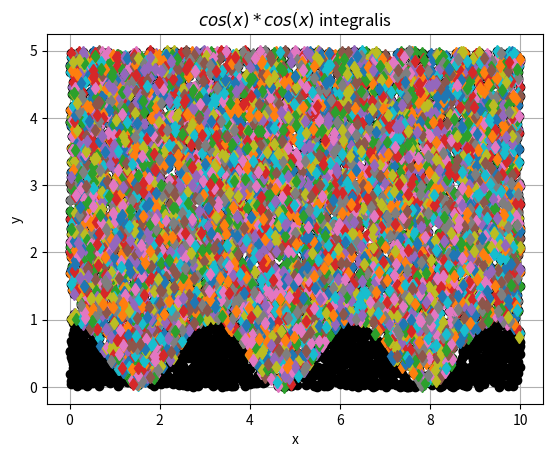

This figure's Python source:
from numpy import random, cos

from matplotlib import pyplot as plt

N = 10000

a = 0
b = 10
b1 = 5

x = random.uniform(a, b, N)
y = random.uniform(a, b1, N)

plt.grid()
plt.xlabel('x')
plt.ylabel('y')

plt.title('$cos(x)*cos(x)$ integralis')

plt.plot(x, y, 'ko')

N1 = 0

for i in range(N):
    if y[i] < cos(x[i])*cos(x[i]):
        plt.plot(x[i], y[i], 'r')
        N1 = N1 + 1
    else:
        plt.plot(x[i], y[i], 'd')
plt.show()

S = (b - a) * (b1 - a)
new = float(S * N1 / N)
print("Integracijas rezultaats:", new)
